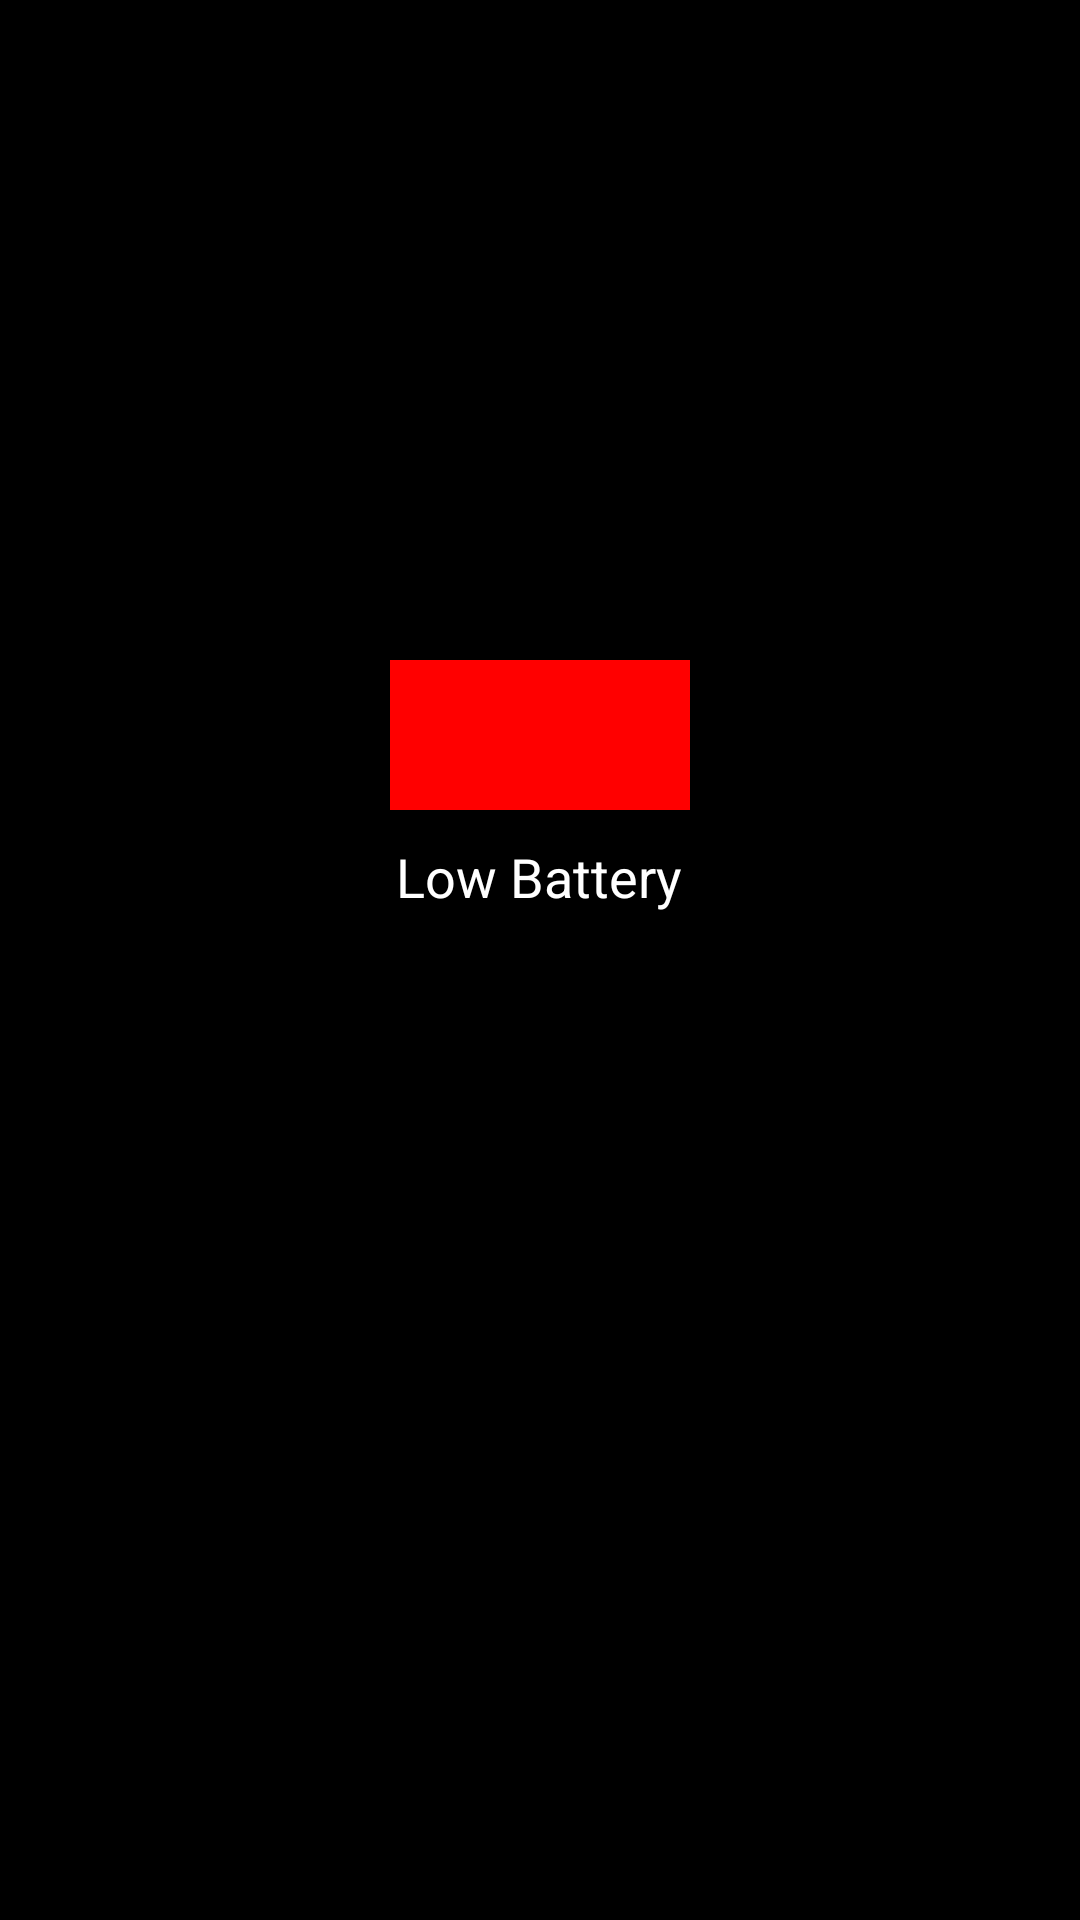

Layout XML and referenced resources for this Android screen:
<!-- AndroidManifest.xml: application theme AppTheme -->
<!-- res/layout/activity_batt4.xml -->
<?xml version="1.0" encoding="utf-8"?>
<RelativeLayout xmlns:android="http://schemas.android.com/apk/res/android"
    xmlns:tools="http://schemas.android.com/tools" android:layout_width="match_parent"
    android:layout_height="match_parent" android:paddingLeft="@dimen/activity_horizontal_margin"
    android:paddingRight="@dimen/activity_horizontal_margin"
    android:paddingTop="@dimen/activity_vertical_margin"
    android:paddingBottom="@dimen/activity_vertical_margin"
    android:background="#000000">

    <LinearLayout
        android:id="@+id/batterylinearLayout"
        android:layout_width="match_parent"
        android:layout_height="match_parent"
        android:orientation="vertical" >


        <LinearLayout
            android:id="@+id/battery_red"
            android:orientation="horizontal"
            android:layout_width="100dp"
            android:layout_height="50dp"
            android:background="#ff0000"
            android:layout_gravity="center_horizontal"
            android:layout_marginTop="220dp" />

        <TextView
            android:layout_width="wrap_content"
            android:layout_height="wrap_content"
            android:textAppearance="?android:attr/textAppearanceMedium"
            android:text="Low Battery"
            android:id="@+id/message"
            android:layout_gravity="center_horizontal"
            android:layout_marginTop="10dp"
            android:textColor="#ffffff"
            android:autoText="false" />
    </LinearLayout>
</RelativeLayout>
<!-- resources referenced by this layout -->
<resources>
  <style name="AppTheme" parent="Theme.AppCompat.Light.DarkActionBar">
          
          <item name="colorPrimary">@color/colorPrimary</item>
          <item name="colorPrimaryDark">@color/colorPrimaryDark</item>
          <item name="colorAccent">@color/colorAccent</item>
          <item name="android:windowAnimationStyle">@null</item>
      </style>
  <!-- not gathered from this repository: default colours our renderer supplied (Android Studio template values) -->
  <color name="colorPrimary">#FF6200EE</color>
  <color name="colorPrimaryDark">#FF3700B3</color>
  <color name="colorAccent">#FF03DAC5</color>
</resources>
